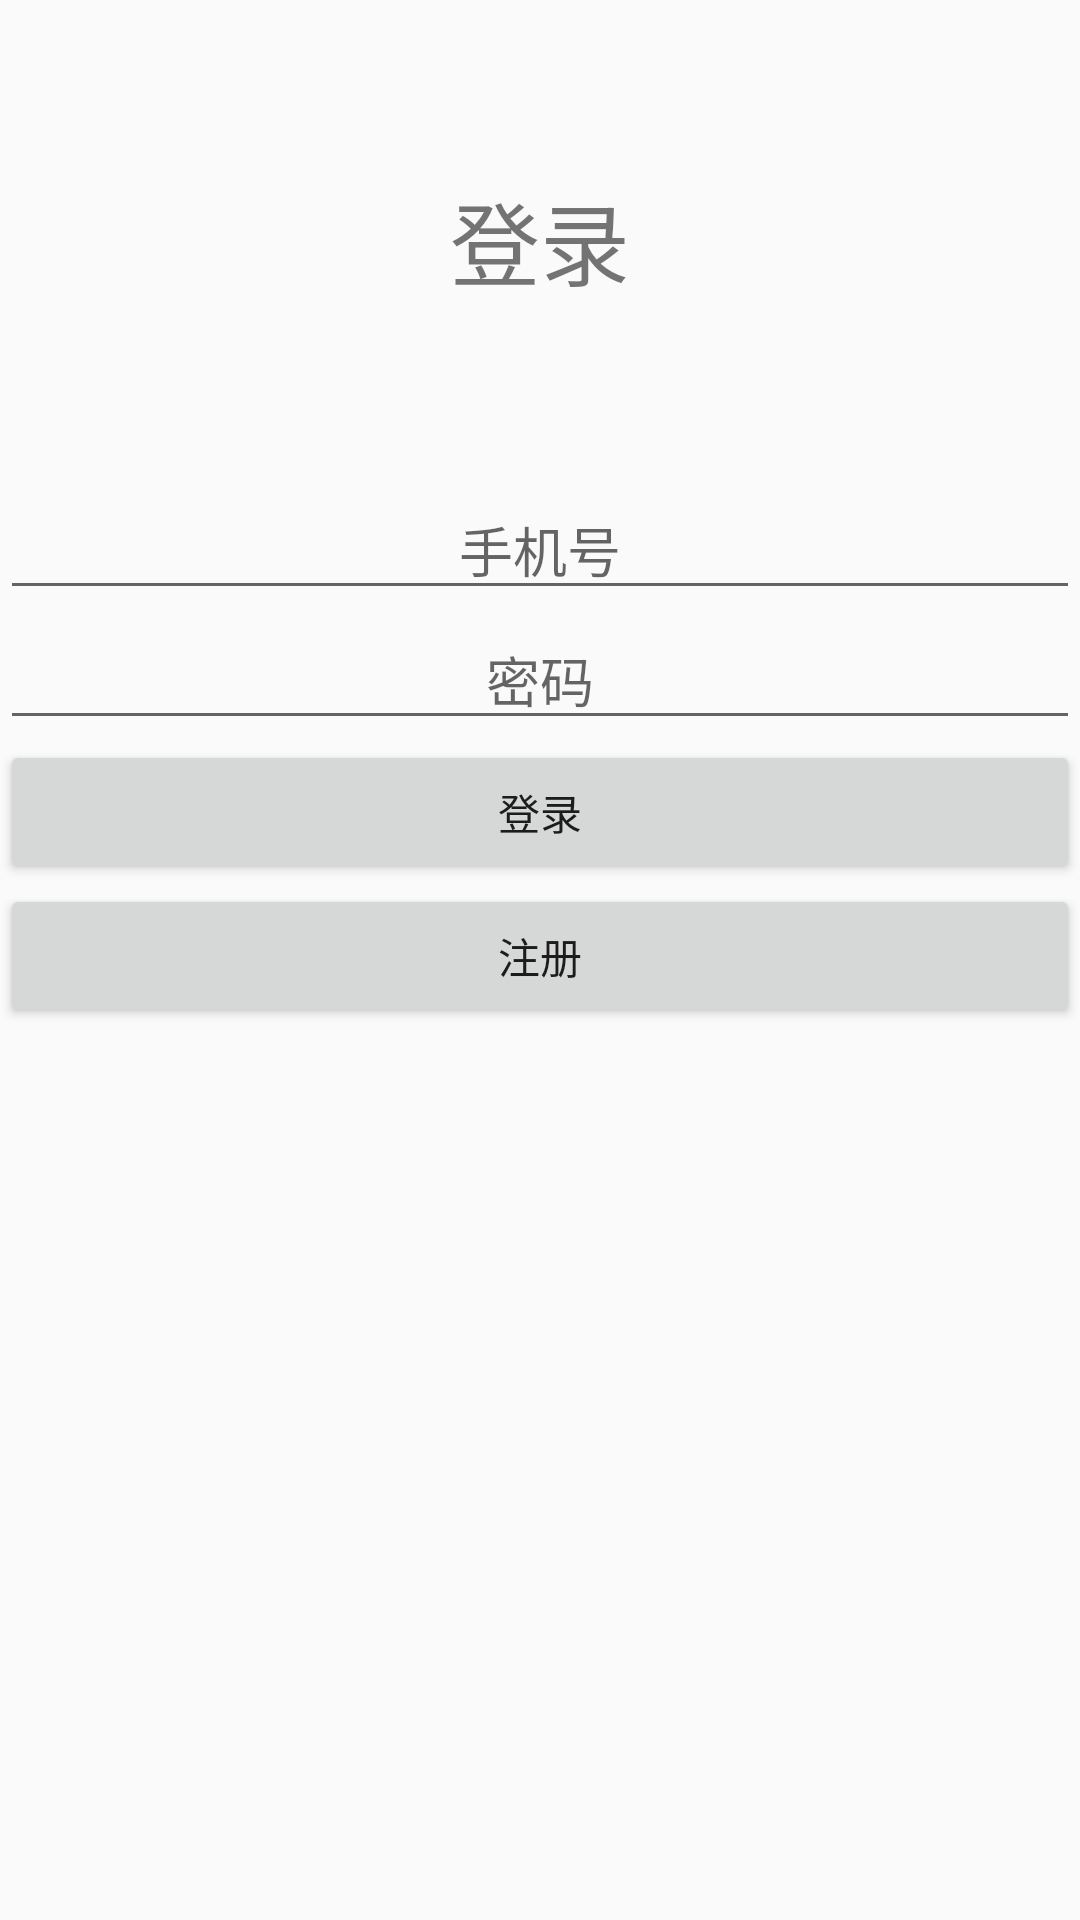

This screen was rendered from an Android layout file. Write that file and the resources it references.
<!-- AndroidManifest.xml: application theme AppTheme -->
<!-- res/layout/activity_login.xml -->
<?xml version="1.0" encoding="utf-8"?>
<LinearLayout
    xmlns:android="http://schemas.android.com/apk/res/android"
    xmlns:tools="http://schemas.android.com/tools"
    android:id="@+id/activity_login"
    android:layout_width="match_parent"
    android:layout_height="match_parent"
   android:orientation="vertical"
    tools:context="com.example.administrator.diaryproject.ui.LoginActivity">

    <TextView
        android:layout_width="match_parent"
        android:layout_height="0dp"
        android:layout_weight="1"
        android:text="登录"
        android:textSize="30dp"
     android:gravity="center"
        />
    <LinearLayout
        android:layout_width="match_parent"
        android:layout_height="0dp"
        android:layout_weight="3"
        android:orientation="vertical"
        >
        <EditText
            android:layout_width="match_parent"
            android:layout_height="wrap_content"
            android:hint="手机号"
            android:gravity="center"
            android:id="@+id/edit_phoneNum"
            />
        <EditText
            android:layout_width="match_parent"
            android:layout_height="wrap_content"
            android:hint="密码"
            android:gravity="center"
            android:id="@+id/edit_password"
            />
        <Button
            android:layout_width="match_parent"
            android:layout_height="wrap_content"
            android:text="登录"
            android:id="@+id/btn_login"
            />
        <Button
            android:layout_width="match_parent"
            android:layout_height="wrap_content"
            android:text="注册"
            android:id="@+id/btn_goreg"
            />

    </LinearLayout>
</LinearLayout>
<!-- resources referenced by this layout -->
<resources>
  <style name="AppTheme" parent="Theme.AppCompat.Light.NoActionBar">
          
          <item name="colorPrimary">@color/colorPrimary</item>
          <item name="colorPrimaryDark">@color/colorPrimaryDark</item>
          <item name="colorAccent">@color/colorAccent</item>
      </style>
  <!-- not gathered from this repository: default colours our renderer supplied (Android Studio template values) -->
  <color name="colorPrimary">#FF6200EE</color>
  <color name="colorPrimaryDark">#FF3700B3</color>
  <color name="colorAccent">#FF03DAC5</color>
</resources>
